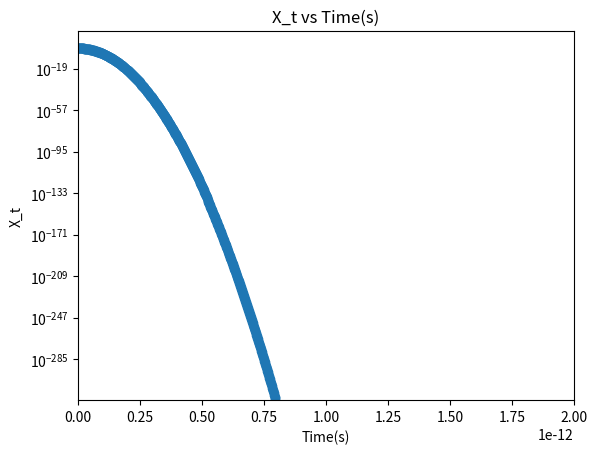
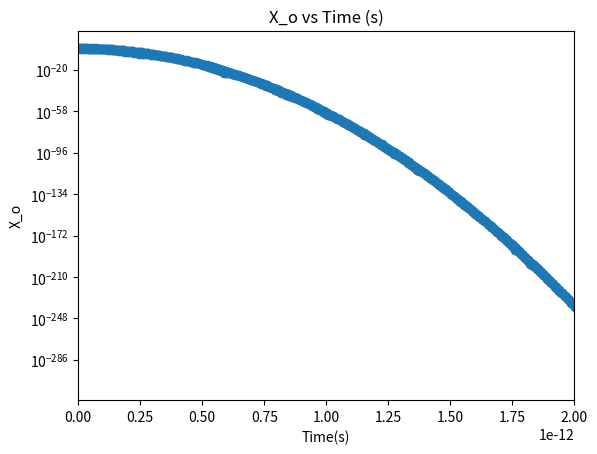
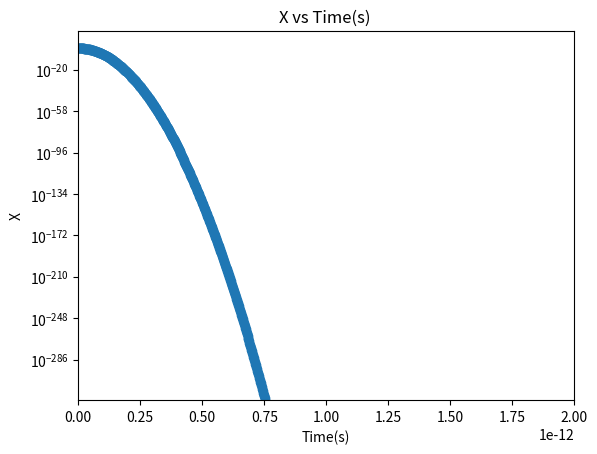
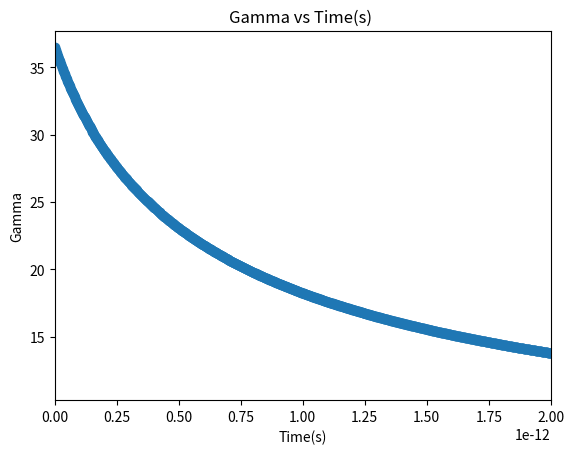
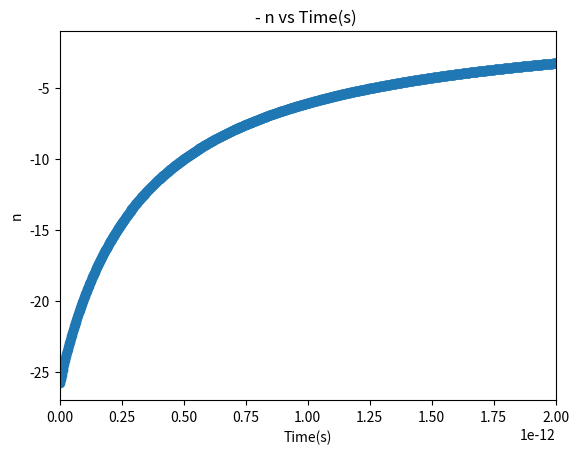
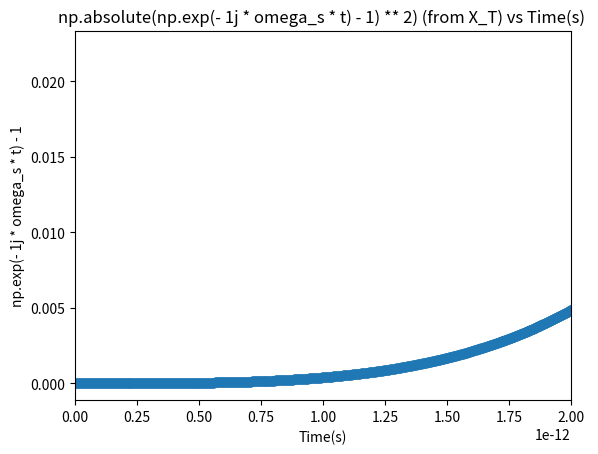
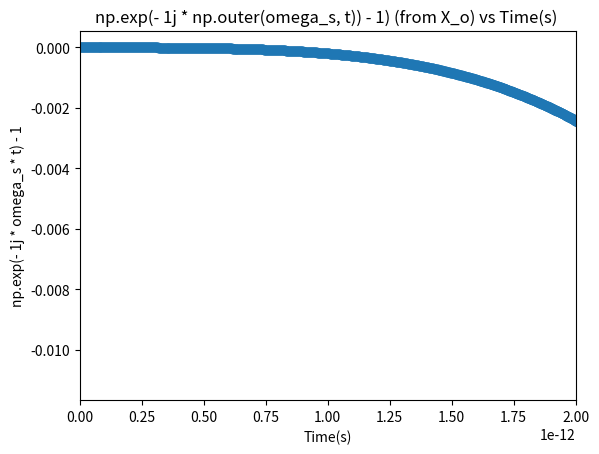
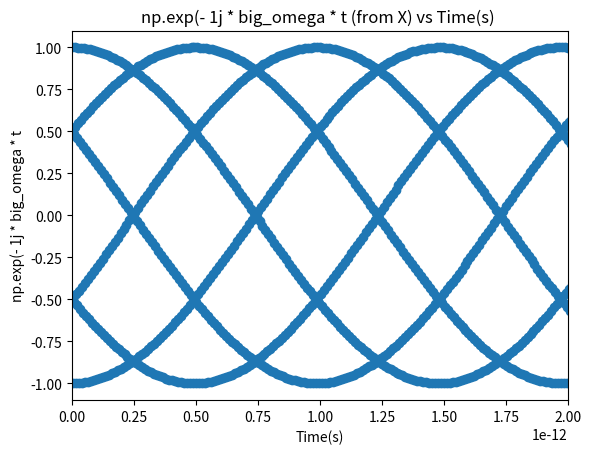

These figures' Python source, in order:
import numpy as np
import warnings
import matplotlib.pyplot as plt

warnings.filterwarnings('ignore')


" CONSTANTS "


# move constant to a different files

# Boltzmann constant (J/K)
k_b = 1.380649e-23
# h bar (J-s)
h_bar = 1.054571817e-34
# temperature (K)
T = 1
# rho (kg/m)
p = 1.67e-15
# vs (m/s)
v = 19900
# deformation potential (J)
Ds = 1.9228e-18
# length of nanotube (m)
L = 40e-10
# confinement length (m)
sigma = 13.5e-10
# energy of the excited state (Hz)
omega_constant = 0.2 * 1.60218e-19 / h_bar
# Unknown constant from directly proportional relation
C = 1


" FUNCTIONS "


# wave vector
q = np.linspace(0.001, 0.01, num=1500) * 1/L

# time (s)
t = np.linspace(0, 3, num=1500) * 1e-12
# linear dispersion
omega_s = v * q

# deformation potential couplings
G = Ds * q / np.sqrt(2 * p * L * h_bar * omega_s)

# form factor
F = np.exp(-(q ** 2 * sigma ** 2)/4)

# exciton coupling matrix elements
g = G * F

# linear dispersion (default values)
w = v * q

# dimensionless coupling strength
gamma = g / w

# phonon occupation number
n = (np.exp((h_bar * w)/(k_b * T)) - 1) ** -1


# temperature_dependent
temperature_dependent = 1j * np.exp(np.absolute(gamma) ** 2 * - n
                                    @ (np.absolute(np.exp(- 1j * np.outer(omega_s, t)) - 1)) ** 2)

plt.scatter(t, temperature_dependent.imag)
plt.xlim(0, 2e-12)
plt.yscale('log')
plt.title('X_t vs Time(s)')
plt.ylabel('X_t')
plt.xlabel('Time(s)')
plt.show()

# temperature_independent
temperature_independent = 1j * np.exp(np.absolute(gamma) ** 2
                                      @ (np.exp(- 1j * np.outer(omega_s, t)) - 1))

plt.scatter(t, temperature_independent.imag)
plt.xlim(0, 2e-12)
plt.yscale('log')
plt.title('X_o vs Time (s)')
plt.ylabel('X_o')
plt.xlabel('Time(s)')
plt.show()

# phonon shifted transition frequency
big_omega = omega_constant * h_bar - np.absolute(gamma) ** 2 @ omega_s

# linear susceptibility
linear_susceptibility = C * - 1j * np.exp(- 1j * big_omega * t) \
                        * temperature_independent * temperature_dependent

plt.scatter(t, linear_susceptibility.imag)
# limits according to the research paper
plt.xlim(0, 2e-12)
# logarithmic scale according to research paper
plt.yscale('log')
plt.title('X vs Time(s) ')
plt.ylabel('X')
plt.xlabel('Time(s)')
plt.show()


" Separation of Functions "

# Gamma
plt.scatter(t, gamma)
plt.xlim(0, 2e-12)
plt.title('Gamma vs Time(s) ')
plt.ylabel('Gamma')
plt.xlabel('Time(s)')
plt.show()

# - n
plt.scatter(t, - n)
plt.xlim(0, 2e-12)
plt.title('- n vs Time(s) ')
plt.xlabel('Time(s)')
plt.ylabel('n')
plt.show()

# np.absolute(np.exp(- 1j * omega_s * t) - 1) ** 2
plt.scatter(t, (np.absolute(np.exp(- 1j * omega_s * t) - 1)) ** 2)
plt.xlim(0, 2e-12)
plt.title('np.absolute(np.exp(- 1j * omega_s * t) - 1) ** 2) (from X_T) vs Time(s) ')
plt.xlabel('Time(s)')
plt.ylabel('np.exp(- 1j * omega_s * t) - 1')
plt.show()

# np.absolute(np.exp(- 1j * omega_s * t) - 1) ** 2
plt.scatter(t, (np.exp(- 1j * omega_s * t) - 1))
plt.xlim(0, 2e-12)
plt.title('np.exp(- 1j * np.outer(omega_s, t)) - 1) (from X_o) vs Time(s) ')
plt.xlabel('Time(s)')
plt.ylabel('np.exp(- 1j * omega_s * t) - 1')
plt.show()

# np.exp(- 1j * big_omega * t)
plt.scatter(t, np.exp(- 1j * big_omega * t))
plt.xlim(0, 2e-12)
plt.title('np.exp(- 1j * big_omega * t (from X) vs Time(s) ')
plt.xlabel('Time(s)')
plt.ylabel('np.exp(- 1j * big_omega * t')
plt.show()
